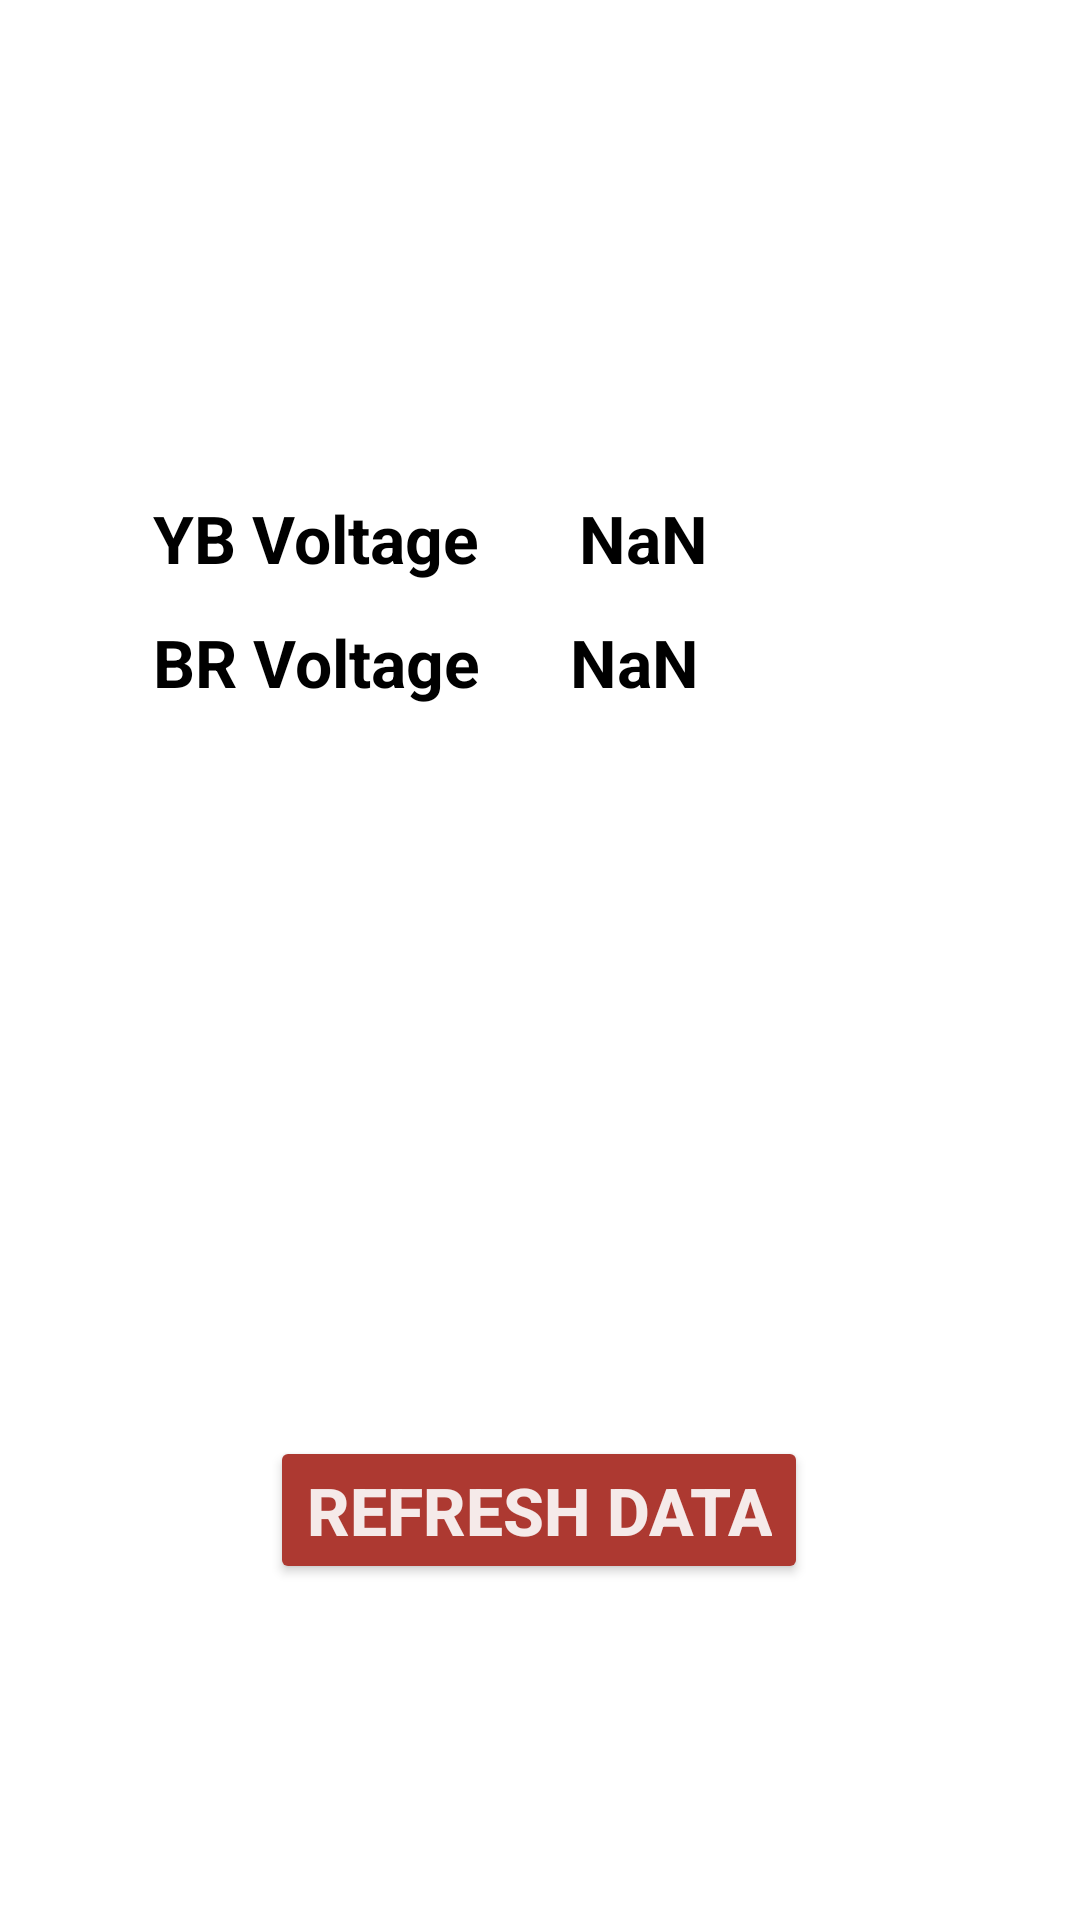

Write the Android layout XML for this screen, with the resource values it uses.
<!-- AndroidManifest.xml: application theme Theme.SmartMotor -->
<!-- res/layout/activity_main_control.xml -->
<?xml version="1.0" encoding="utf-8"?>
<androidx.constraintlayout.widget.ConstraintLayout xmlns:android="http://schemas.android.com/apk/res/android"
    xmlns:app="http://schemas.android.com/apk/res-auto"
    xmlns:tools="http://schemas.android.com/tools"
    android:layout_width="match_parent"
    android:layout_height="match_parent"
    android:background="@drawable/statusbg"
    tools:context=".main_control">

    <TextView
        android:id="@+id/pwrText"
        android:layout_width="wrap_content"
        android:layout_height="wrap_content"
        android:layout_marginStart="131dp"
        android:layout_marginTop="112dp"
        android:layout_marginEnd="132dp"
        android:layout_marginBottom="576dp"
        android:text="@string/pwr.pwrText"
        android:textColor="@color/pwr.noPowerText"
        android:textSize="32dp"
        android:textStyle="bold|normal"
        app:layout_constraintBottom_toBottomOf="parent"
        app:layout_constraintEnd_toEndOf="parent"
        app:layout_constraintStart_toStartOf="parent"
        app:layout_constraintTop_toTopOf="parent" />

    <TextView
        android:id="@+id/pwrRYv"
        android:layout_width="wrap_content"
        android:layout_height="wrap_content"
        android:layout_marginStart="76dp"
        android:layout_marginTop="198dp"
        android:layout_marginEnd="226dp"
        android:layout_marginBottom="503dp"
        android:text="@string/pwr.RYv"
        android:textColor="@color/pwr.RYv"
        android:textSize="22dp"
        android:textStyle="bold|normal"
        app:layout_constraintBottom_toBottomOf="parent"
        app:layout_constraintEnd_toEndOf="parent"
        app:layout_constraintStart_toStartOf="parent"
        app:layout_constraintTop_toTopOf="parent" />

    <TextView
        android:id="@+id/pwrYBv"
        android:layout_width="wrap_content"
        android:layout_height="wrap_content"
        android:layout_marginTop="12dp"
        android:layout_marginBottom="461dp"
        android:text="@string/pwr.YBv"
        android:textColor="@color/pwr.YBv"
        android:textSize="22dp"
        android:textStyle="bold|normal"
        app:layout_constraintBottom_toBottomOf="parent"
        app:layout_constraintEnd_toEndOf="@+id/pwrRYv"
        app:layout_constraintHorizontal_bias="0.0"
        app:layout_constraintStart_toStartOf="@+id/pwrRYv"
        app:layout_constraintTop_toBottomOf="@+id/pwrRYv"
        app:layout_constraintVertical_bias="0.0" />

    <TextView
        android:id="@+id/pwrBRv"
        android:layout_width="wrap_content"
        android:layout_height="wrap_content"
        android:layout_marginTop="12dp"
        android:text="@string/pwr.BRv"
        android:textColor="@color/pwr.BRv"
        android:textSize="22dp"
        android:textStyle="bold|normal"
        app:layout_constraintEnd_toEndOf="@+id/pwrYBv"
        app:layout_constraintHorizontal_bias="0.0"
        app:layout_constraintStart_toStartOf="@+id/pwrYBv"
        app:layout_constraintTop_toBottomOf="@+id/pwrYBv" />

    <TextView
        android:id="@+id/pwrPhaseSeq"
        android:layout_width="wrap_content"
        android:layout_height="wrap_content"
        android:layout_marginStart="107dp"
        android:layout_marginTop="350dp"
        android:layout_marginEnd="224dp"
        android:layout_marginBottom="351dp"
        android:text="@string/pwr.phaseSeq"
        android:textColor="@color/pwr.phaseSeq"
        android:textSize="22dp"
        android:textStyle="bold|normal"
        app:layout_constraintBottom_toBottomOf="parent"
        app:layout_constraintEnd_toEndOf="parent"
        app:layout_constraintStart_toStartOf="parent"
        app:layout_constraintTop_toTopOf="parent" />

    <TextView
        android:id="@+id/pwrStatus"
        android:layout_width="wrap_content"
        android:layout_height="wrap_content"
        android:layout_marginStart="47dp"
        android:layout_marginTop="401dp"
        android:layout_marginBottom="287dp"
        android:text="@string/pwr.statusText"
        android:textColor="@color/pwr.statusText"
        android:textSize="24dp"
        android:textStyle="bold|normal"
        app:layout_constraintBottom_toBottomOf="parent"
        app:layout_constraintEnd_toEndOf="@+id/pwrPhaseSeq"
        app:layout_constraintHorizontal_bias="1.0"
        app:layout_constraintStart_toStartOf="parent"
        app:layout_constraintTop_toTopOf="parent"
        app:layout_constraintVertical_bias="1.0" />

    <Button
        android:id="@+id/pwrBtnMotorControl"
        android:layout_width="wrap_content"
        android:layout_height="wrap_content"
        android:layout_marginStart="77dp"
        android:layout_marginTop="496dp"
        android:layout_marginEnd="78dp"
        android:layout_marginBottom="185dp"
        android:backgroundTint="@color/pwr.btnControlMotorEnabled"
        android:text="@string/pwr.btnControlMotor"
        android:textColor="@color/pwr.btnControlMotorText"
        android:textSize="22dp"
        android:textStyle="bold|normal"
        app:layout_constraintBottom_toBottomOf="parent"
        app:layout_constraintEnd_toEndOf="parent"
        app:layout_constraintStart_toStartOf="parent"
        app:layout_constraintTop_toTopOf="parent" />

    <Button
        android:id="@+id/pwrBtnRefresh"
        android:layout_width="wrap_content"
        android:layout_height="wrap_content"
        android:layout_marginTop="28dp"
        android:backgroundTint="@color/pwr.refreshPwrEnabled"
        android:text="@string/pwr.refreshPwr"
        android:textColor="@color/pwr.refreshPwrText"
        android:textSize="22dp"
        android:textStyle="bold|normal"
        app:layout_constraintBottom_toBottomOf="parent"
        app:layout_constraintEnd_toEndOf="@+id/pwrBtnMotorControl"
        app:layout_constraintStart_toStartOf="@+id/pwrBtnMotorControl"
        app:layout_constraintTop_toBottomOf="@+id/pwrBtnMotorControl"
        app:layout_constraintVertical_bias="0.0" />

    <TextView
        android:id="@+id/pwrRYvalue"
        android:layout_width="wrap_content"
        android:layout_height="wrap_content"
        android:layout_marginStart="52dp"
        android:layout_marginEnd="130dp"
        android:text="@string/pwr.RYvalue"
        android:textColor="@color/pwr.RYvalue"
        android:textSize="22dp"
        android:textStyle="bold|normal"
        app:layout_constraintBottom_toBottomOf="@+id/pwrRYv"
        app:layout_constraintEnd_toEndOf="parent"
        app:layout_constraintStart_toEndOf="@+id/pwrRYv"
        app:layout_constraintTop_toTopOf="@+id/pwrRYv"
        app:layout_constraintVertical_bias="0.0" />

    <TextView
        android:id="@+id/pwrYBvalue"
        android:layout_width="wrap_content"
        android:layout_height="wrap_content"
        android:layout_marginEnd="130dp"
        android:text="@string/pwr.YBvalue"
        android:textColor="@color/pwr.YBvalue"
        android:textSize="22dp"
        android:textStyle="bold|normal"
        app:layout_constraintBottom_toBottomOf="@+id/pwrYBv"
        app:layout_constraintEnd_toEndOf="parent"
        app:layout_constraintStart_toStartOf="@+id/pwrRYvalue"
        app:layout_constraintTop_toTopOf="@+id/pwrYBv" />

    <TextView
        android:id="@+id/pwrBRvalue"
        android:layout_width="wrap_content"
        android:layout_height="wrap_content"
        android:layout_marginEnd="130dp"
        android:text="@string/pwr.BRvalue"
        android:textColor="@color/pwr.BRvalue"
        android:textSize="22dp"
        android:textStyle="bold|normal"
        app:layout_constraintBottom_toBottomOf="@+id/pwrBRv"
        app:layout_constraintEnd_toEndOf="parent"
        app:layout_constraintStart_toStartOf="@+id/pwrYBvalue"
        app:layout_constraintTop_toTopOf="@+id/pwrBRv" />

    <TextView
        android:id="@+id/pwrPhaseSeqValue"
        android:layout_width="wrap_content"
        android:layout_height="wrap_content"
        android:layout_marginEnd="130dp"
        android:text="@string/pwr.phaseSeqValue"
        android:textColor="@color/pwr.phaseSeqValue"
        android:textSize="22dp"
        android:textStyle="bold|normal"
        app:layout_constraintBottom_toBottomOf="@+id/pwrPhaseSeq"
        app:layout_constraintEnd_toEndOf="parent"
        app:layout_constraintStart_toStartOf="@+id/pwrBRvalue"
        app:layout_constraintTop_toTopOf="@+id/pwrPhaseSeq" />

    <TextView
        android:id="@+id/pwrStatusValue"
        android:layout_width="wrap_content"
        android:layout_height="wrap_content"
        android:text="@string/pwr.statusValue"
        android:textColor="@color/pwr.statusValue"
        android:textSize="22dp"
        android:textStyle="bold|normal"
        app:layout_constraintBottom_toBottomOf="@+id/pwrStatus"
        app:layout_constraintStart_toStartOf="@+id/pwrPhaseSeqValue"
        app:layout_constraintTop_toTopOf="@+id/pwrStatus"
        app:layout_constraintVertical_bias="1.0" />
</androidx.constraintlayout.widget.ConstraintLayout>
<!-- resources referenced by this layout -->
<resources>
  <color name="pwr.BRv">#000000</color>
  <color name="pwr.BRvalue">#000000</color>
  <color name="pwr.RYv">#000000</color>
  <color name="pwr.RYvalue">#000000</color>
  <color name="pwr.YBv">#000000</color>
  <color name="pwr.YBvalue">#000000</color>
  <color name="pwr.btnControlMotorEnabled">#15b374</color>
  <color name="pwr.btnControlMotorText">#f5eae9</color>
  <color name="pwr.noPowerText">#ad3931</color>
  <color name="pwr.phaseSeq">#000000</color>
  <color name="pwr.phaseSeqValue">#000000</color>
  <color name="pwr.refreshPwrEnabled">#ad3931</color>
  <color name="pwr.refreshPwrText">#f5eae9</color>
  <color name="pwr.statusText">#000000</color>
  <color name="pwr.statusValue">#000000</color>
  <string name="pwr.BRv">BR Voltage</string>
  <string name="pwr.BRvalue">NaN</string>
  <string name="pwr.RYv">RY Voltage</string>
  <string name="pwr.RYvalue">NaN</string>
  <string name="pwr.YBv">YB Voltage</string>
  <string name="pwr.YBvalue">NaN</string>
  <string name="pwr.btnControlMotor">Motor Controls</string>
  <string name="pwr.phaseSeq">Phase θ</string>
  <string name="pwr.phaseSeqValue">NaN</string>
  <string name="pwr.pwrText">Connecting to Device...</string>
  <string name="pwr.refreshPwr">Refresh Data</string>
  <string name="pwr.statusText">Device Status</string>
  <string name="pwr.statusValue">Not Connected!</string>
  <style name="Theme.SmartMotor" parent="Theme.MaterialComponents.DayNight.DarkActionBar">
          
          <item name="colorPrimary">@color/purple_500</item>
          <item name="colorPrimaryVariant">@color/purple_700</item>
          <item name="colorOnPrimary">@color/white</item>
          
          <item name="colorSecondary">@color/teal_200</item>
          <item name="colorSecondaryVariant">@color/teal_700</item>
          <item name="colorOnSecondary">@color/black</item>
          
          <item name="android:statusBarColor">?attr/colorPrimaryVariant</item>
          
      </style>
  <color name="purple_500">#FF6200EE</color>
  <color name="purple_700">#FF3700B3</color>
  <color name="white">#FFFFFFFF</color>
  <color name="teal_200">#FF03DAC5</color>
  <color name="teal_700">#FF018786</color>
  <color name="black">#FF000000</color>
</resources>
